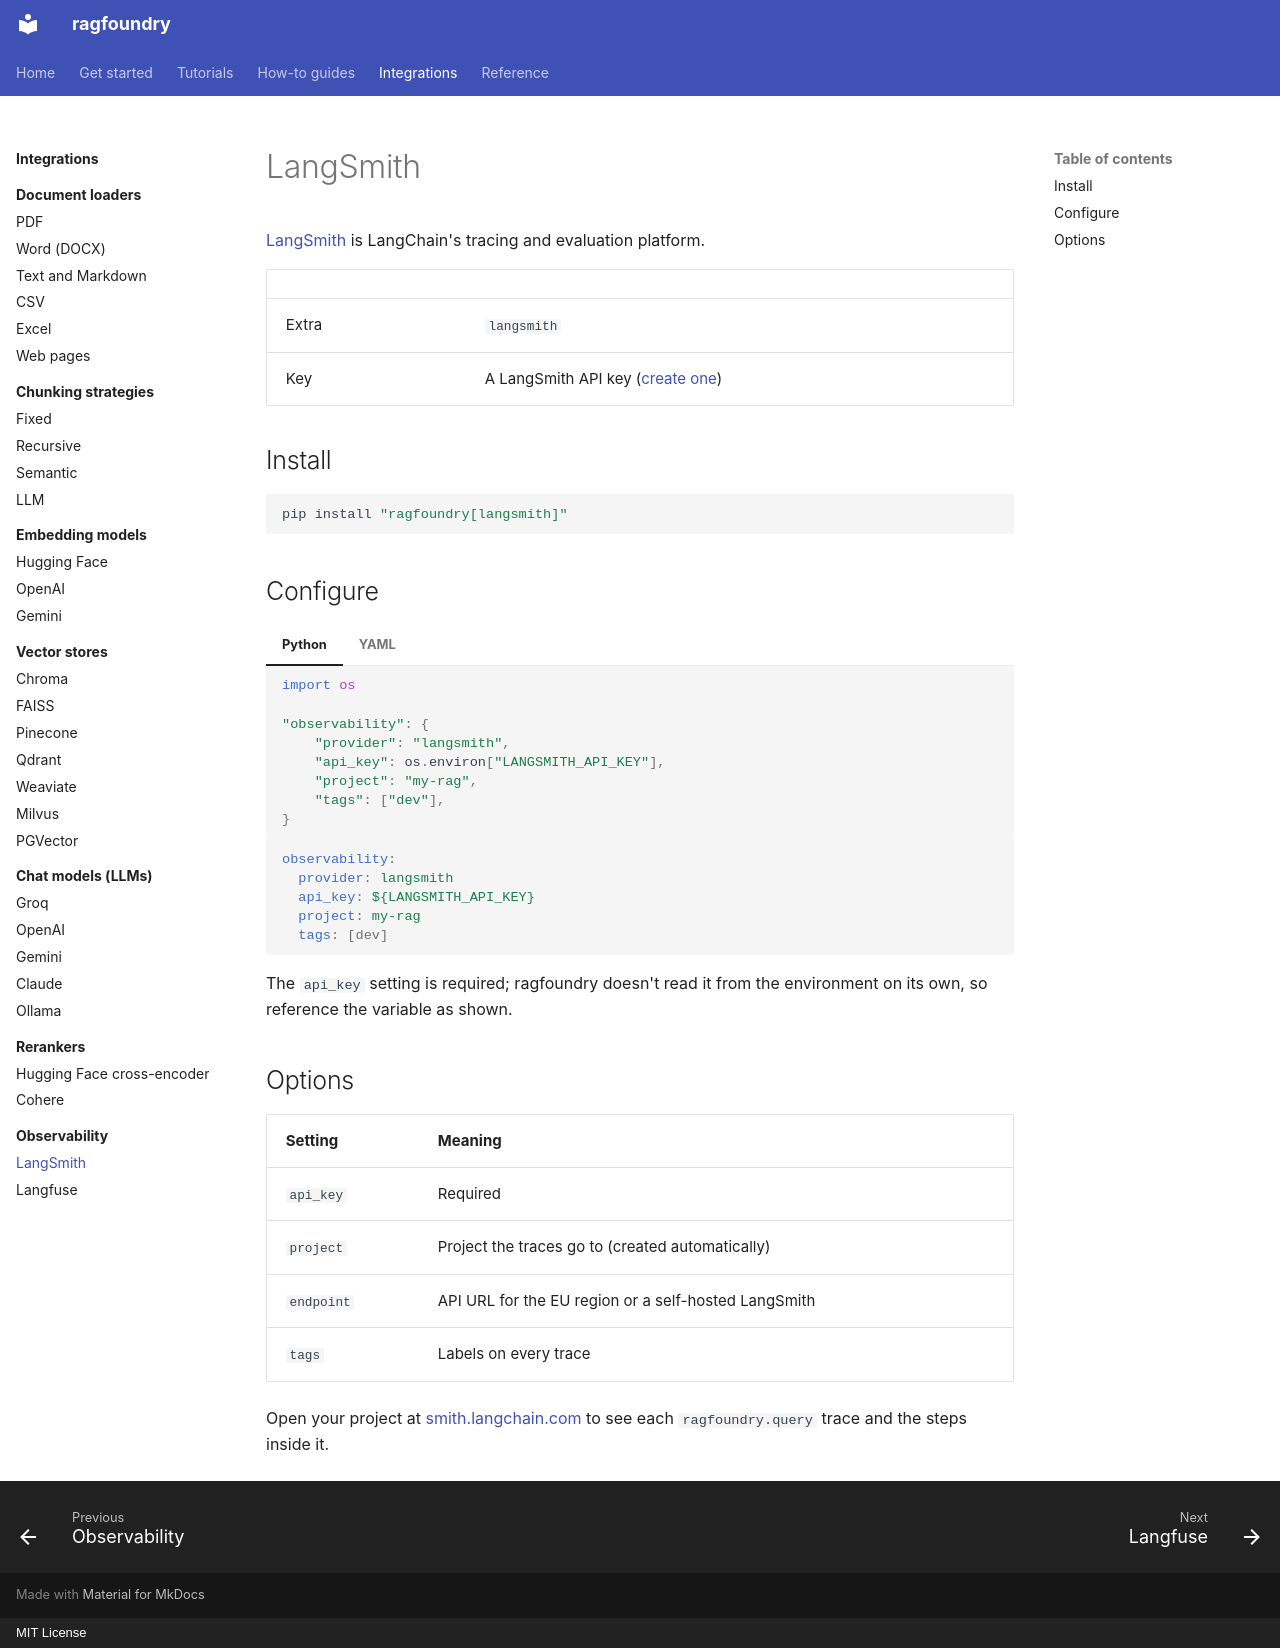

repository: rithvikkatpelly/ragfoundry · page: integrations/observability/langsmith/index.html · generator: mkdocs · copyright: MIT License

# LangSmith

[LangSmith](https://smith.langchain.com) is LangChain's tracing and evaluation platform.

| | |
|---|---|
| Extra | `langsmith` |
| Key | A LangSmith API key ([create one](https://smith.langchain.com/settings)) |

## Install

```bash
pip install "ragfoundry[langsmith]"
```

## Configure

=== "Python"

    ```python
    import os

    "observability": {
        "provider": "langsmith",
        "api_key": os.environ["LANGSMITH_API_KEY"],
        "project": "my-rag",
        "tags": ["dev"],
    }
    ```

=== "YAML"

    ```yaml
    observability:
      provider: langsmith
      api_key: ${LANGSMITH_API_KEY}
      project: my-rag
      tags: [dev]
    ```

The `api_key` setting is required; ragfoundry doesn't read it from the environment on its own,
so reference the variable as shown.

## Options

| Setting | Meaning |
|---|---|
| `api_key` | Required |
| `project` | Project the traces go to (created automatically) |
| `endpoint` | API URL for the EU region or a self-hosted LangSmith |
| `tags` | Labels on every trace |

Open your project at [smith.langchain.com](https://smith.langchain.com) to see each
`ragfoundry.query` trace and the steps inside it.
